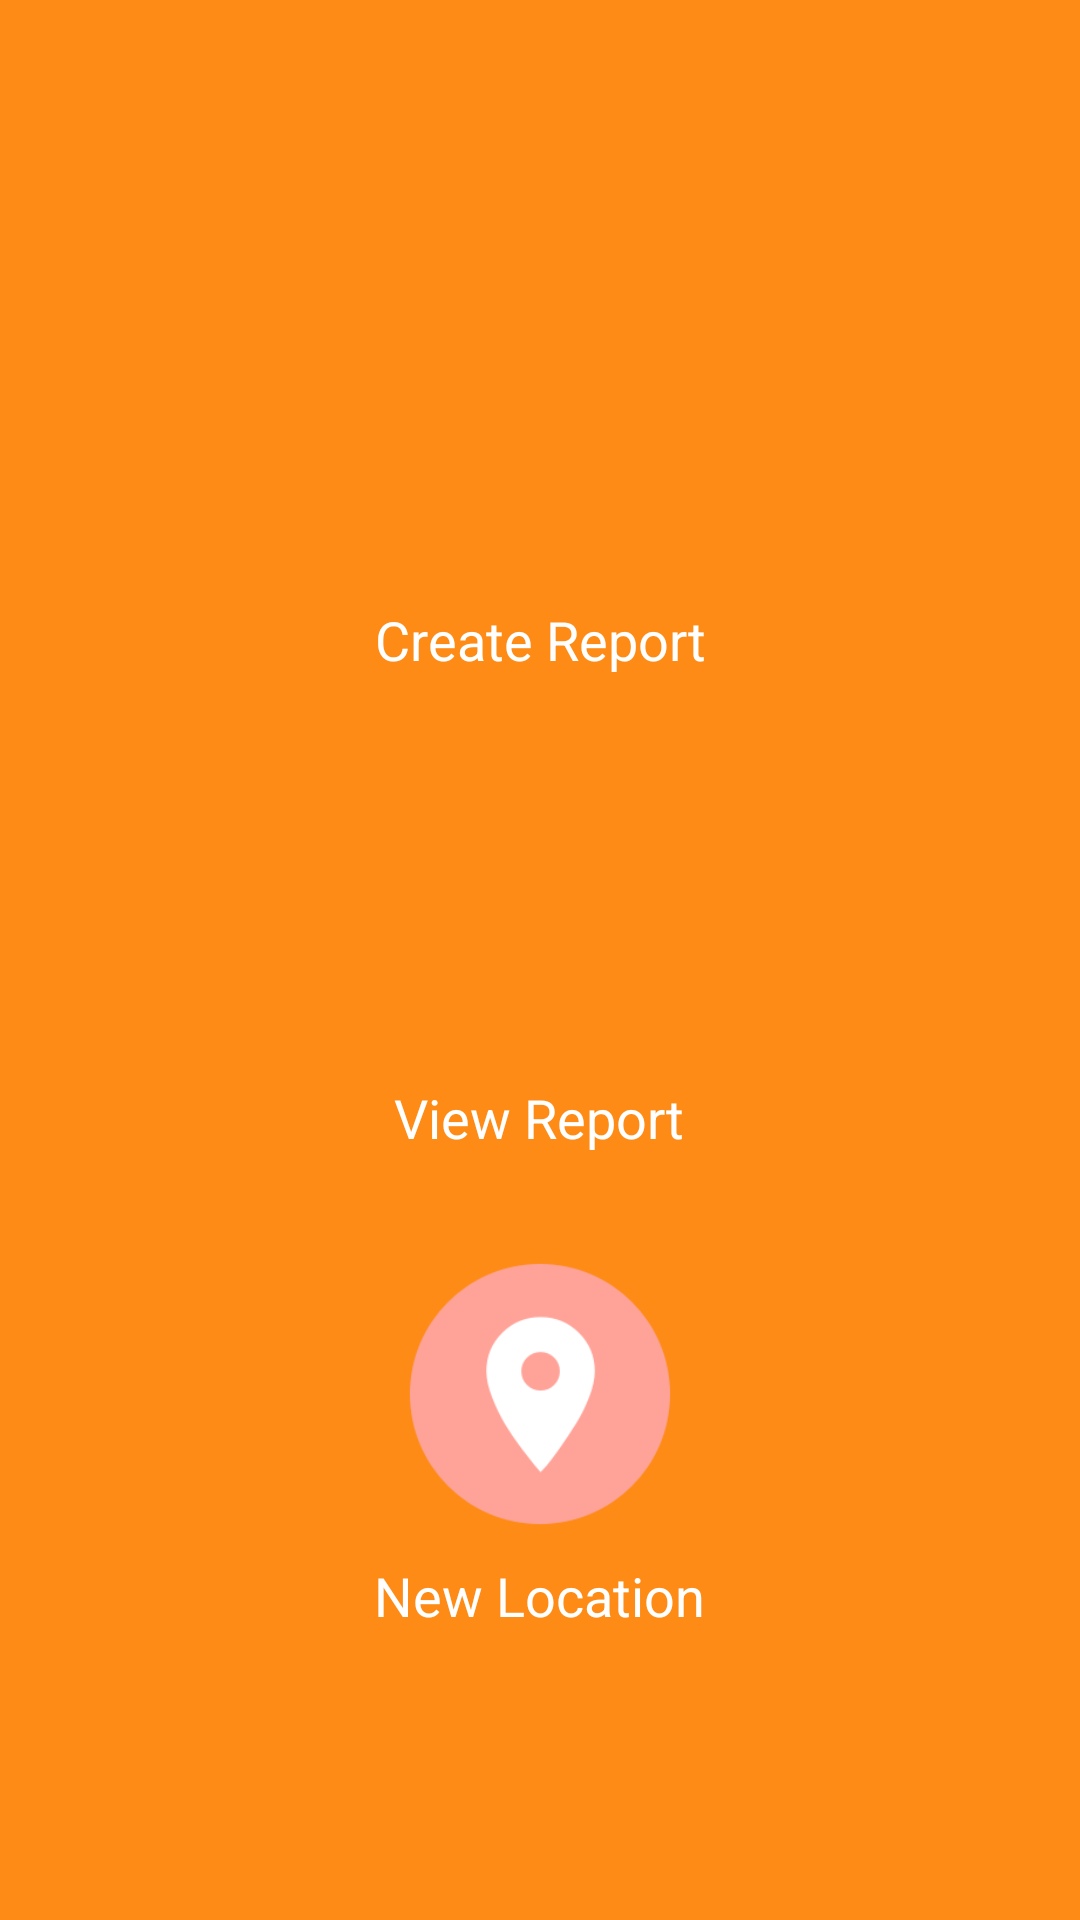

The Android layout XML behind this screen, and the referenced resources:
<!-- AndroidManifest.xml: application theme AppTheme -->
<!-- res/layout/activity_home.xml -->
<?xml version="1.0" encoding="utf-8"?>
<LinearLayout
    xmlns:android="http://schemas.android.com/apk/res/android"
    xmlns:app="http://schemas.android.com/apk/res-auto"
    android:id="@+id/activity_home"
    android:layout_width="match_parent"
    android:layout_height="match_parent"
    android:gravity="center"
    android:background="@color/colorPrimary"
    android:orientation="vertical">


    <LinearLayout
        android:layout_width="match_parent"
        android:layout_height="wrap_content"
        android:layout_gravity="center"
        android:onClick="onCreateReport"
        android:gravity="center"
        android:orientation="vertical">


        <ImageView
            android:layout_width="100dp"
            android:layout_height="100dp"
            app:srcCompat="@drawable/write_report"
            />

        <TextView
            android:layout_width="match_parent"
            android:layout_height="wrap_content"
            android:layout_marginTop="5dp"
            android:gravity="center"
            android:text="@string/create_report"
            android:textColor="@color/cardview_light_background"
            android:textSize="18sp"/>

        </LinearLayout>

    <LinearLayout
        android:layout_width="match_parent"
        android:layout_height="wrap_content"
        android:layout_gravity="center"
        android:layout_marginTop="30dp"
        android:onClick="onViewReport"
        android:gravity="center"
        android:orientation="vertical">


        <ImageView
            android:layout_width="100dp"
            android:layout_height="100dp"
            app:srcCompat="@drawable/view_report"/>

        <TextView
            android:layout_width="wrap_content"
            android:layout_height="wrap_content"
            android:layout_marginTop="5dp"
            android:text="@string/view_report"
            android:textColor="@color/cardview_light_background"
            android:textSize="18sp"/>
    </LinearLayout>
    <LinearLayout
        android:layout_width="match_parent"
        android:layout_height="wrap_content"
        android:layout_gravity="center"
        android:layout_marginTop="30dp"
        android:onClick="onNewLocation"
        android:gravity="center"
        android:orientation="vertical">


        <ImageView
            android:layout_width="100dp"
            android:layout_height="100dp"
            app:srcCompat="@drawable/new_location"/>

        <TextView
            android:layout_width="wrap_content"
            android:layout_height="wrap_content"
            android:layout_marginTop="5dp"
            android:text="@string/new_location"
            android:textColor="@color/cardview_light_background"
            android:textSize="18sp"
            android:id="@+id/textView3"/>
    </LinearLayout>

</LinearLayout>
<!-- resources referenced by this layout -->
<resources>
  <color name="colorPrimary">#fd8b16</color>
  <!-- drawable new_location: png bitmap (drawable, 262913 bytes) -->
  <string name="create_report">Create Report</string>
  <string name="new_location">New Location</string>
  <string name="view_report">View Report</string>
  <style name="AppTheme" parent="Theme.AppCompat.Light.NoActionBar">
          
          <item name="colorPrimary">@color/colorPrimary</item>
          <item name="colorPrimaryDark">@color/colorPrimaryDark</item>
          <item name="colorAccent">@color/colorAccent</item>
      </style>
  <color name="colorPrimaryDark">#ec7802</color>
  <color name="colorAccent">#7C4DFF</color>
</resources>
